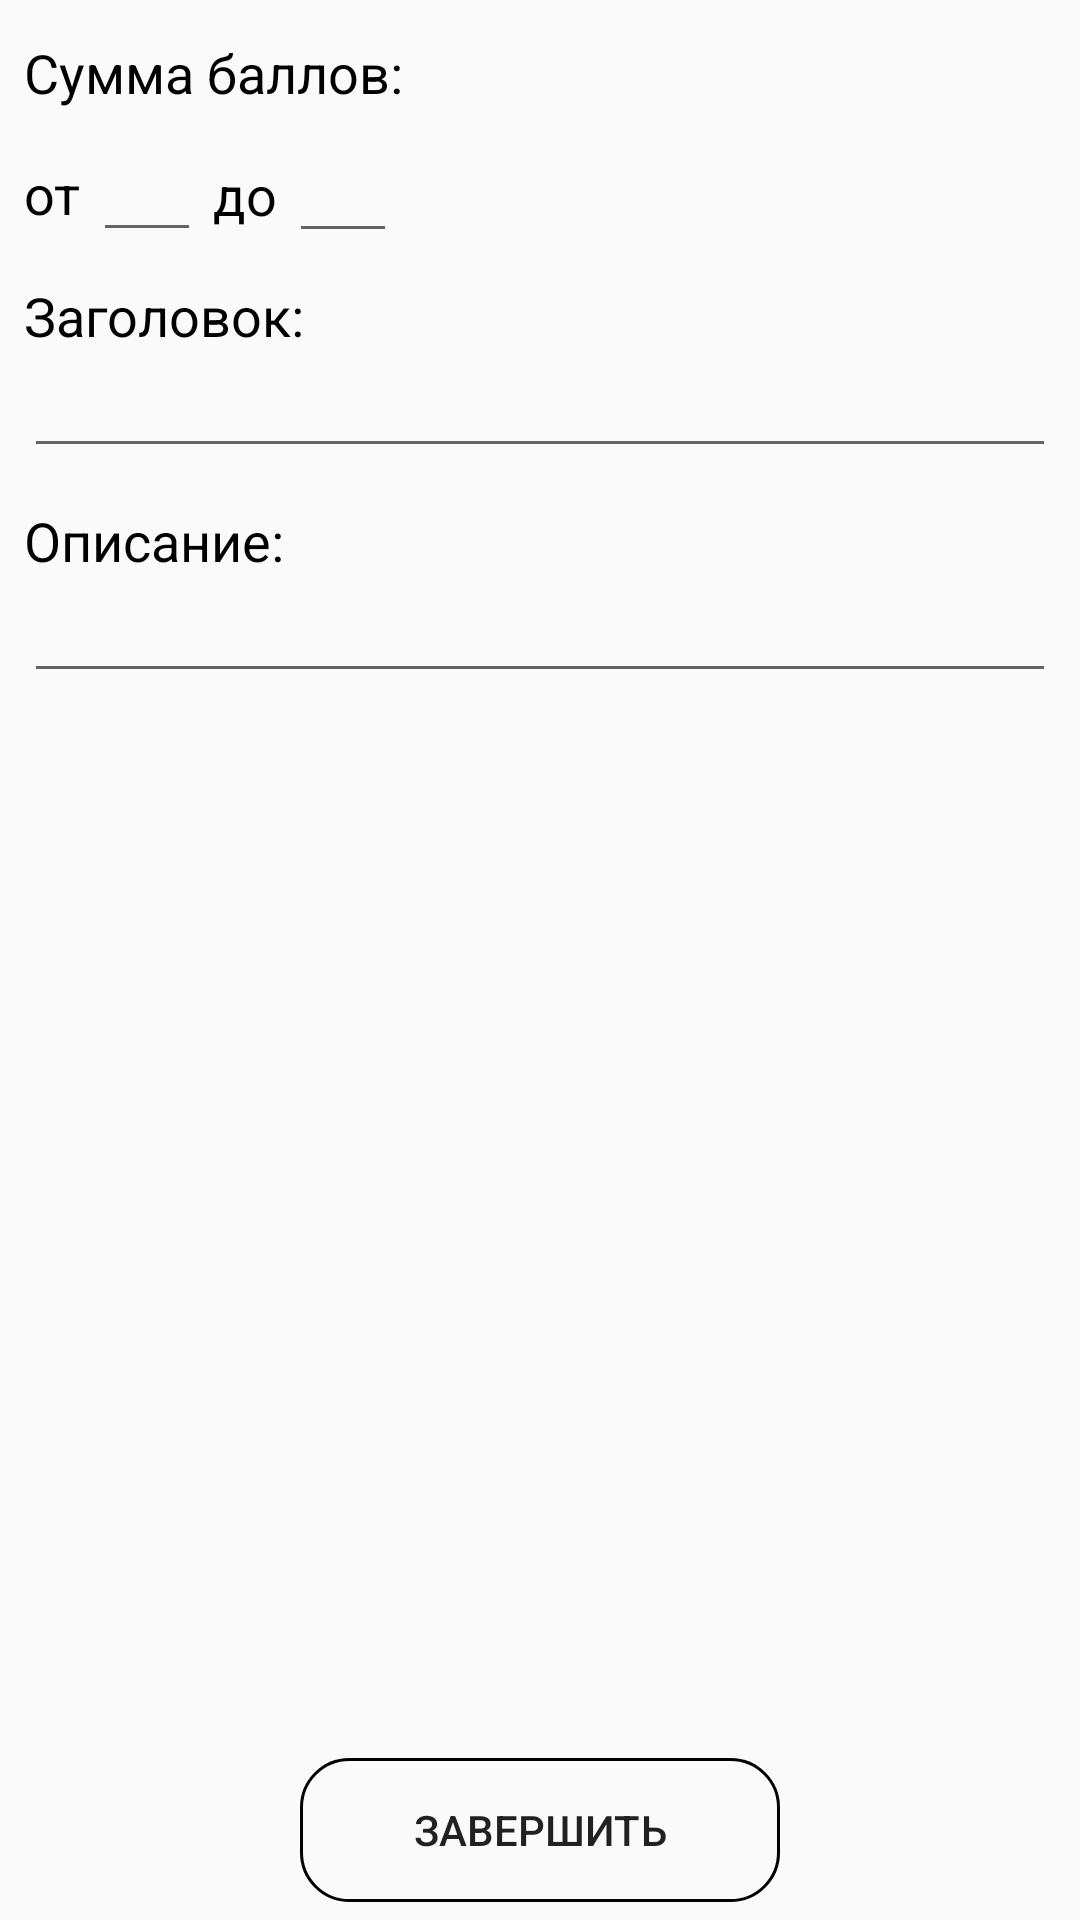

Write the Android layout XML for this screen, with the resource values it uses.
<!-- AndroidManifest.xml: application theme Theme.AppCompat.DayNight.DarkActionBar -->
<!-- res/layout/add_result.xml -->
<?xml version="1.0" encoding="utf-8"?>
<androidx.constraintlayout.widget.ConstraintLayout
    xmlns:android="http://schemas.android.com/apk/res/android"
    xmlns:app="http://schemas.android.com/apk/res-auto"
    xmlns:tools="http://schemas.android.com/tools"
    android:layout_width="match_parent"
    android:layout_height="match_parent">

    <TextView
        android:id="@+id/textView16"
        android:layout_width="wrap_content"
        android:layout_height="wrap_content"
        android:layout_marginStart="8dp"
        android:layout_marginTop="16dp"
        android:layout_marginEnd="4dp"
        android:text="от"
        android:textColor="@color/black"
        android:textSize="18sp"
        app:layout_constraintEnd_toStartOf="@+id/min_ball"
        app:layout_constraintStart_toStartOf="parent"
        app:layout_constraintTop_toBottomOf="@+id/textView10" />

    <ImageView
        android:id="@+id/go_back2"
        android:layout_width="30dp"
        android:layout_height="30dp"
        android:layout_marginStart="16dp"
        android:src="@drawable/back"
        app:layout_constraintBottom_toBottomOf="@+id/end_add"
        app:layout_constraintStart_toStartOf="parent"
        app:layout_constraintTop_toTopOf="@+id/end_add" />

    <Button
        android:id="@+id/end_add"
        android:layout_width="0dp"
        android:layout_height="wrap_content"
        android:layout_marginStart="100dp"
        android:layout_marginTop="8dp"
        android:layout_marginEnd="100dp"
        android:layout_marginBottom="6dp"
        android:background="@drawable/back_for_button"
        android:text="Завершить"
        app:layout_constraintBottom_toBottomOf="parent"
        app:layout_constraintEnd_toEndOf="parent"
        app:layout_constraintHorizontal_bias="0.0"
        app:layout_constraintStart_toStartOf="parent"
        app:layout_constraintTop_toBottomOf="@+id/description_add_result"
        app:layout_constraintVertical_bias="1.0" />

    <TextView
        android:id="@+id/textView10"
        android:layout_width="wrap_content"
        android:layout_height="wrap_content"
        android:layout_marginStart="8dp"
        android:layout_marginTop="12dp"
        android:text="Сумма баллов:"
        android:textColor="@color/black"
        android:textSize="18sp"
        app:layout_constraintStart_toStartOf="parent"
        app:layout_constraintTop_toTopOf="parent" />

    <EditText
        android:id="@+id/min_ball"
        android:layout_width="36dp"
        android:layout_height="wrap_content"
        android:layout_marginStart="4dp"
        android:ems="10"
        android:inputType="number"
        android:textAlignment="center"
        android:textSize="16sp"
        app:layout_constraintBottom_toBottomOf="@+id/textView16"
        app:layout_constraintStart_toEndOf="@+id/textView16"
        app:layout_constraintTop_toTopOf="@+id/textView16" />

    <TextView
        android:id="@+id/textView11"
        android:layout_width="wrap_content"
        android:layout_height="wrap_content"
        android:layout_marginStart="4dp"
        android:text="до"
        android:textColor="@color/black"
        android:textSize="18sp"
        app:layout_constraintBottom_toBottomOf="@+id/min_ball"
        app:layout_constraintStart_toEndOf="@+id/min_ball"
        app:layout_constraintTop_toTopOf="@+id/min_ball" />

    <EditText
        android:id="@+id/max_ball"
        android:layout_width="36dp"
        android:layout_height="wrap_content"
        android:layout_marginStart="4dp"
        android:ems="10"
        android:inputType="number"
        android:textAlignment="center"
        android:textSize="16sp"
        app:layout_constraintBottom_toBottomOf="@+id/textView11"
        app:layout_constraintStart_toEndOf="@+id/textView11"
        app:layout_constraintTop_toTopOf="@+id/textView11" />

    <TextView
        android:id="@+id/textView12"
        android:layout_width="wrap_content"
        android:layout_height="wrap_content"
        android:layout_marginStart="8dp"
        android:layout_marginTop="16dp"
        android:text="Заголовок:"
        android:textColor="@color/black"
        android:textSize="18sp"
        app:layout_constraintStart_toStartOf="parent"
        app:layout_constraintTop_toBottomOf="@+id/textView11" />

    <EditText
        android:id="@+id/title_add_result"
        android:layout_width="0dp"
        android:layout_height="wrap_content"
        android:layout_marginStart="8dp"
        android:layout_marginEnd="8dp"
        android:ems="10"
        android:inputType="textPersonName"
        android:textSize="16sp"
        app:layout_constraintEnd_toEndOf="parent"
        app:layout_constraintStart_toStartOf="parent"
        app:layout_constraintTop_toBottomOf="@+id/textView12" />

    <TextView
        android:id="@+id/textView13"
        android:layout_width="wrap_content"
        android:layout_height="wrap_content"
        android:layout_marginStart="8dp"
        android:layout_marginTop="12dp"
        android:text="Описание:"
        android:textColor="@color/black"
        android:textSize="18sp"
        app:layout_constraintStart_toStartOf="parent"
        app:layout_constraintTop_toBottomOf="@+id/title_add_result" />

    <MultiAutoCompleteTextView
        android:id="@+id/description_add_result"
        android:layout_width="0dp"
        android:layout_height="wrap_content"
        android:layout_marginStart="8dp"
        android:layout_marginEnd="8dp"
        android:maxLines="8"
        android:textSize="16sp"
        app:layout_constraintEnd_toEndOf="parent"
        app:layout_constraintStart_toStartOf="parent"
        app:layout_constraintTop_toBottomOf="@+id/textView13" />

    <ImageView
        android:id="@+id/save_result"
        android:layout_width="55dp"
        android:layout_height="0dp"
        app:layout_constraintBottom_toBottomOf="@+id/end_add"
        app:layout_constraintEnd_toEndOf="parent"
        app:layout_constraintStart_toEndOf="@+id/end_add"
        app:layout_constraintTop_toTopOf="@+id/end_add"
        app:srcCompat="@drawable/save" />

</androidx.constraintlayout.widget.ConstraintLayout>
<!-- resources referenced by this layout -->
<resources>
  <color name="black">#FF000000</color>
  <!-- drawable back_for_button (drawable) -->
  <?xml version="1.0" encoding="utf-8"?>
  <shape xmlns:android="http://schemas.android.com/apk/res/android"
      android:padding="16dp"
      android:shape="rectangle">
      <stroke
          android:width="1dp"
          android:color="@color/black" />
      <corners android:radius="16dp" />
  </shape>
</resources>
